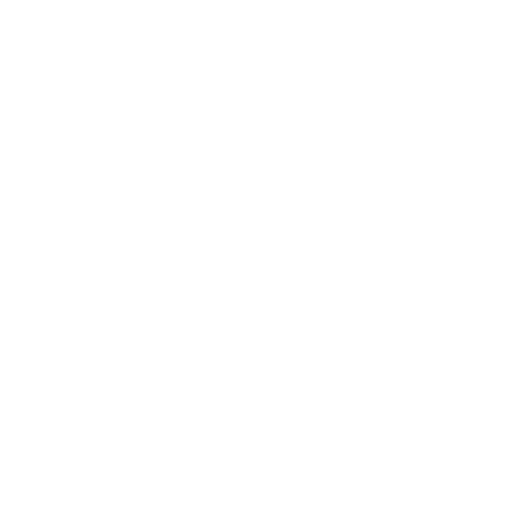
t = 0.00 s
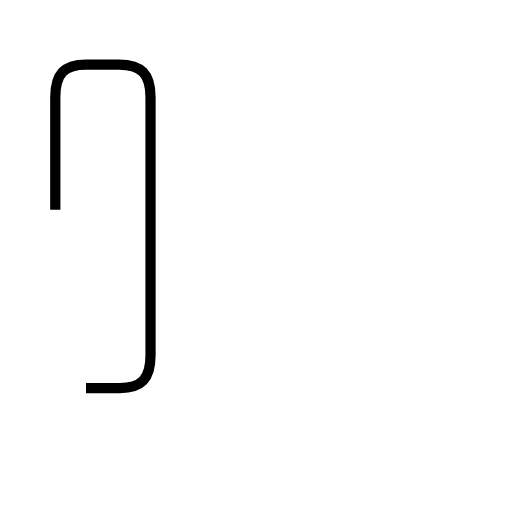
t = 1.74 s
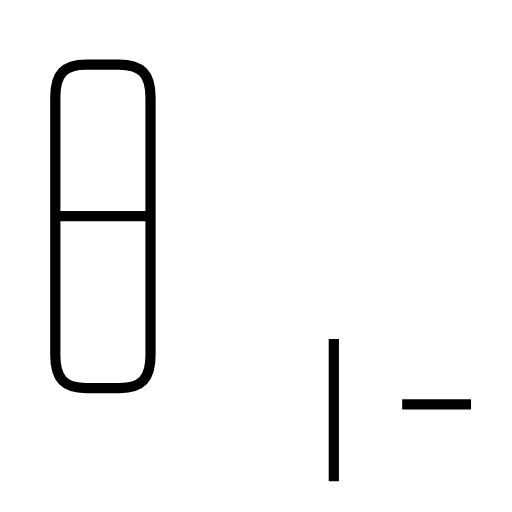
t = 3.20 s
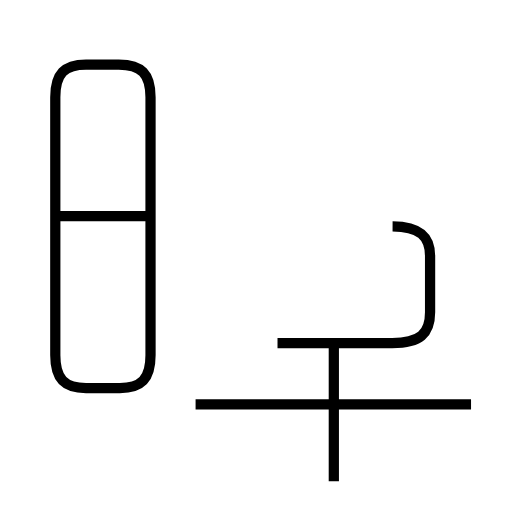
t = 4.64 s
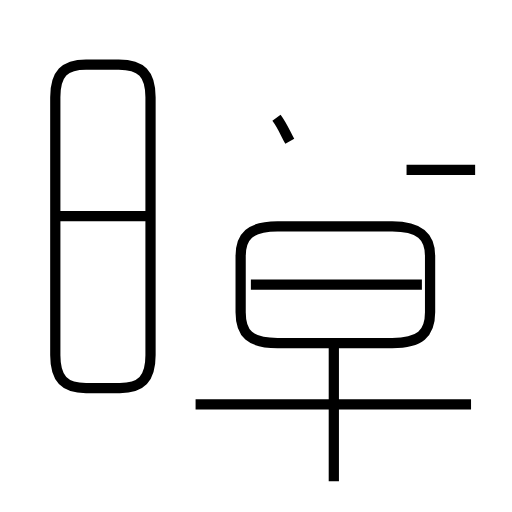
t = 6.25 s
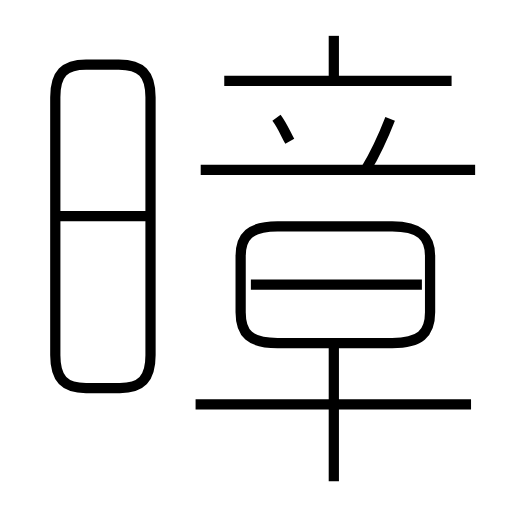
t = 7.82 s

The animated SVG that drew these frames (rendered in a browser with its animation timeline set to each time). Animation: 11 SMIL elements (animate=11); one cycle of 7.82 s.

<?xml version='1.0' encoding='utf-8'?>
<svg viewBox="0.0 -6.0 50.0 50.0" version="1.1" xmlns="http://www.w3.org/2000/svg"><rect x="-1000" y="-1000" width="2000" height="2000" stroke="white" fill="white" /><g style="fill:none;stroke:#000000;stroke-width:1"><path d="M 8.4 -6.1 L 11.7 -6.1 C 13.8 -6.1 14.7 -7.0 14.7 -9.3 L 14.7 -34.5 C 14.7 -36.8 13.8 -37.7 11.6 -37.7 L 8.4 -37.7 C 6.3 -37.7 5.4 -36.8 5.4 -34.5 L 5.4 -9.3 C 5.4 -7.0 6.3 -6.1 8.4 -6.1 Z " transform="translate(0.0 38.0)" stroke-dasharray="77.37834948703068" stroke-dashoffset="77.37834948703068"><animate attributeName="stroke-dashoffset" from="77.37834948703068" to="0" dur="2.32135048461092s" begin="0s" fill="freeze" /></path><path d="M 14.3 -22.9 L 5.5 -22.9 " transform="translate(0.0 38.0)" stroke-dasharray="8.8" stroke-dashoffset="8.8"><animate attributeName="stroke-dashoffset" from="8.8" to="0" dur="0.264s" begin="2.32135048461092s" fill="freeze" /></path><path d="M 32.6 3.0 L 32.6 -10.9 " transform="translate(0.0 38.0)" stroke-dasharray="13.9" stroke-dashoffset="13.9"><animate attributeName="stroke-dashoffset" from="13.9" to="0" dur="0.417s" begin="2.5853504846109203s" fill="freeze" /></path><path d="M 46.0 -4.5 L 19.1 -4.5 " transform="translate(0.0 38.0)" stroke-dasharray="26.9" stroke-dashoffset="26.9"><animate attributeName="stroke-dashoffset" from="26.9" to="0" dur="0.8069999999999999s" begin="3.00235048461092s" fill="freeze" /></path><path d="M 27.1 -10.5 L 38.3 -10.5 C 41.0 -10.5 42.0 -11.4 42.0 -13.5 L 42.0 -19.0 C 42.0 -20.9 41.0 -21.9 38.3 -21.9 L 27.1 -21.9 C 24.4 -21.9 23.5 -20.9 23.5 -19.0 L 23.5 -13.5 C 23.5 -11.4 24.4 -10.5 27.1 -10.5 Z " transform="translate(0.0 38.0)" stroke-dasharray="55.14483563738905" stroke-dashoffset="55.14483563738905"><animate attributeName="stroke-dashoffset" from="55.14483563738905" to="0" dur="1.6543450691216715s" begin="3.80935048461092s" fill="freeze" /></path><path d="M 41.2 -16.2 L 24.5 -16.2 " transform="translate(0.0 38.0)" stroke-dasharray="16.700000000000003" stroke-dashoffset="16.700000000000003"><animate attributeName="stroke-dashoffset" from="16.700000000000003" to="0" dur="0.5010000000000001s" begin="5.463695553732592s" fill="freeze" /></path><path d="M 28.3 -30.2 C 27.9 -30.9 27.6 -31.7 27.0 -32.5 " transform="translate(0.0 38.0)" stroke-dasharray="2.645474424868546" stroke-dashoffset="2.645474424868546"><animate attributeName="stroke-dashoffset" from="2.645474424868546" to="0" dur="0.07936423274605638s" begin="5.964695553732592s" fill="freeze" /></path><path d="M 46.4 -27.4 L 19.6 -27.4 " transform="translate(0.0 38.0)" stroke-dasharray="26.799999999999997" stroke-dashoffset="26.799999999999997"><animate attributeName="stroke-dashoffset" from="26.799999999999997" to="0" dur="0.8039999999999999s" begin="6.044059786478648s" fill="freeze" /></path><path d="M 35.7 -27.4 C 36.6 -28.9 37.4 -30.6 38.1 -32.4 " transform="translate(0.0 38.0)" stroke-dasharray="5.552717370095114" stroke-dashoffset="5.552717370095114"><animate attributeName="stroke-dashoffset" from="5.552717370095114" to="0" dur="0.1665815211028534s" begin="6.8480597864786485s" fill="freeze" /></path><path d="M 44.1 -36.1 L 21.9 -36.1 " transform="translate(0.0 38.0)" stroke-dasharray="22.200000000000003" stroke-dashoffset="22.200000000000003"><animate attributeName="stroke-dashoffset" from="22.200000000000003" to="0" dur="0.666s" begin="7.014641307581502s" fill="freeze" /></path><path d="M 32.6 -36.0 L 32.6 -40.5" transform="translate(0.0 38.0)" stroke-dasharray="4.5" stroke-dashoffset="4.5"><animate attributeName="stroke-dashoffset" from="4.5" to="0" dur="0.135s" begin="7.680641307581502s" fill="freeze" /></path></g></svg>
